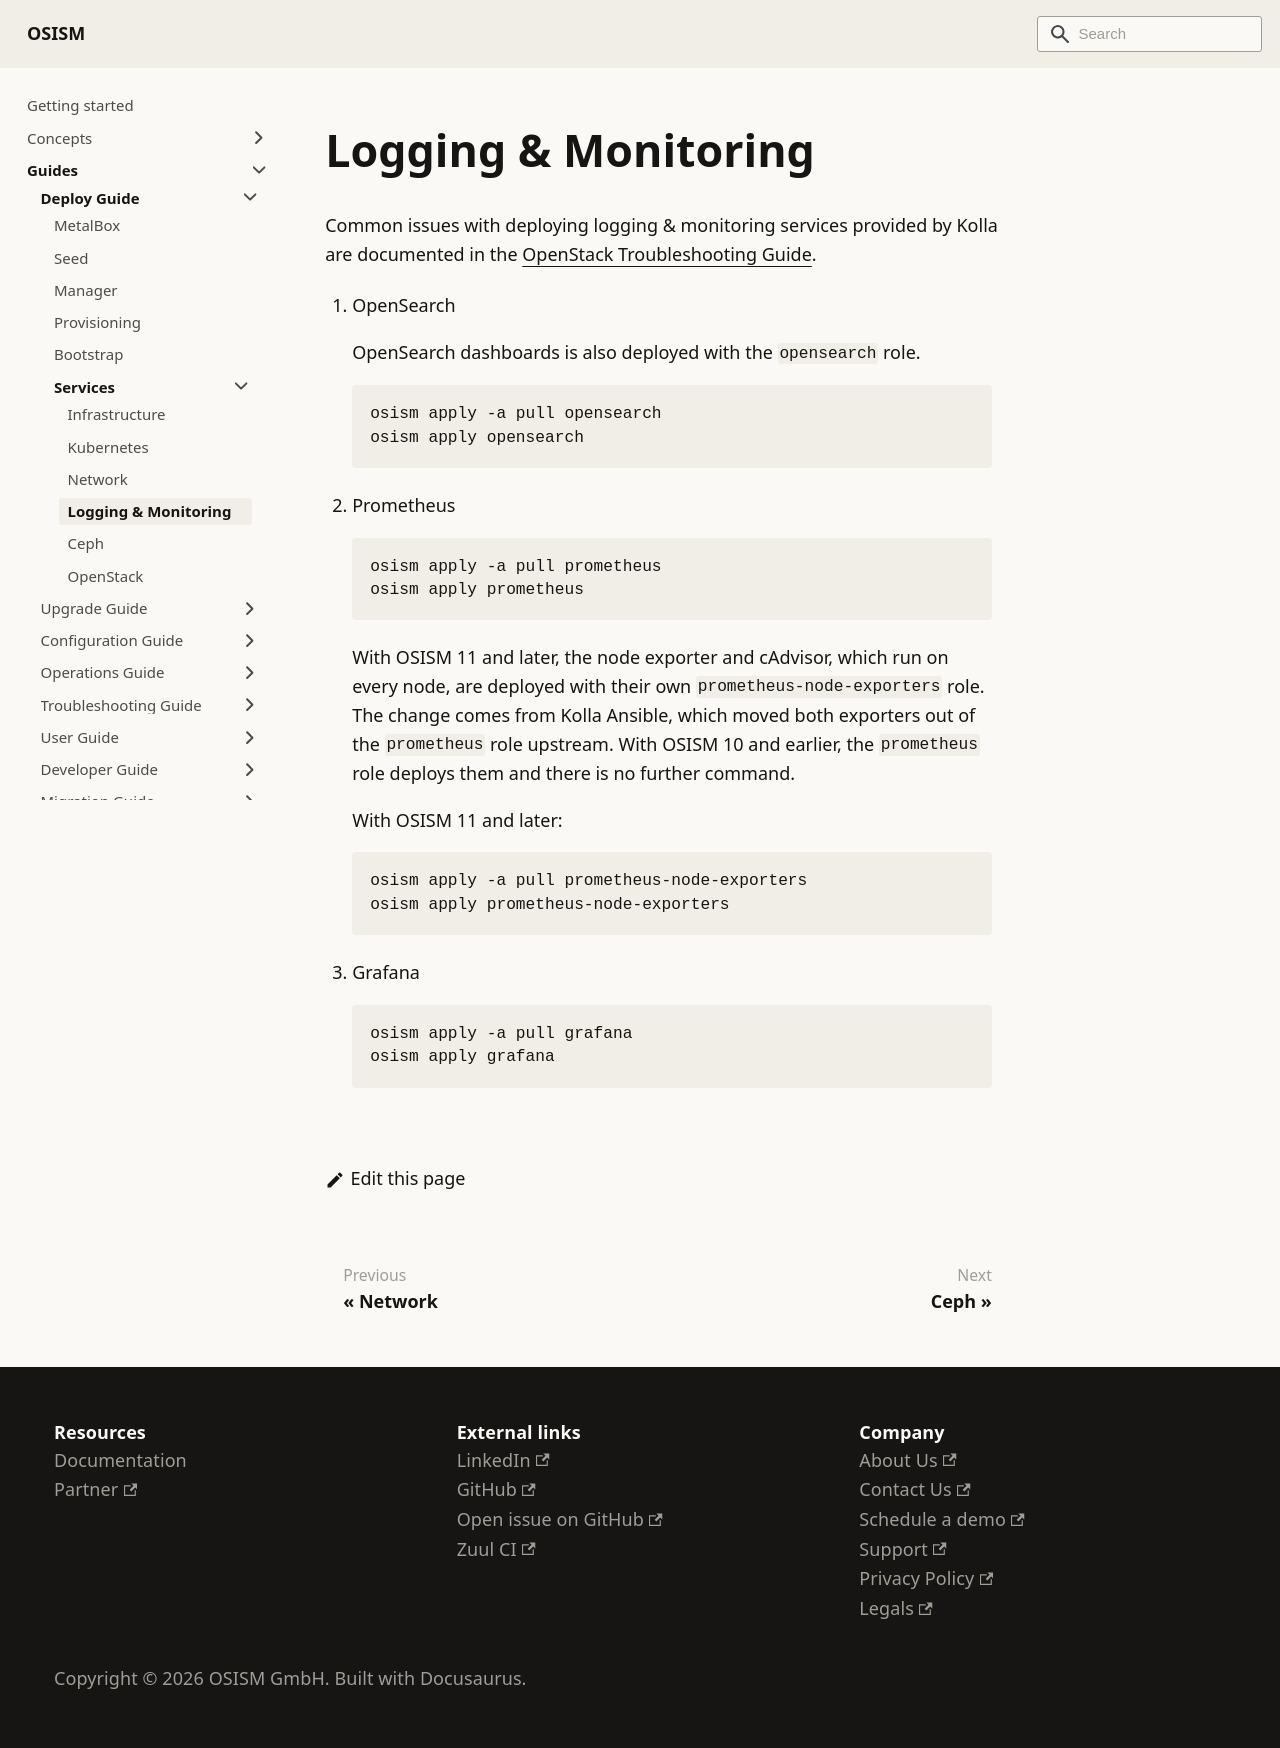

repository: osism/osism.github.io · page: docs/guides/deploy-guide/services/logging-monitoring/index.html · generator: docusaurus

---
sidebar_label: Logging & Monitoring
sidebar_position: 40
---

# Logging & Monitoring

Common issues with deploying logging & monitoring services provided by Kolla
are documented in the [OpenStack Troubleshooting Guide](../../troubleshooting-guide/openstack.mdx).

1. OpenSearch

   OpenSearch dashboards is also deployed with the `opensearch` role.

   ```bash
   osism apply -a pull opensearch
   osism apply opensearch
   ```

2. Prometheus

   ```bash
   osism apply -a pull prometheus
   osism apply prometheus
   ```

   With OSISM 11 and later, the node exporter and cAdvisor, which run on every
   node, are deployed with their own `prometheus-node-exporters` role. The
   change comes from Kolla Ansible, which moved both exporters out of the
   `prometheus` role upstream. With OSISM 10 and earlier, the `prometheus` role
   deploys them and there is no further command.

   With OSISM 11 and later:

   ```bash
   osism apply -a pull prometheus-node-exporters
   osism apply prometheus-node-exporters
   ```

3. Grafana

   ```bash
   osism apply -a pull grafana
   osism apply grafana
   ```
